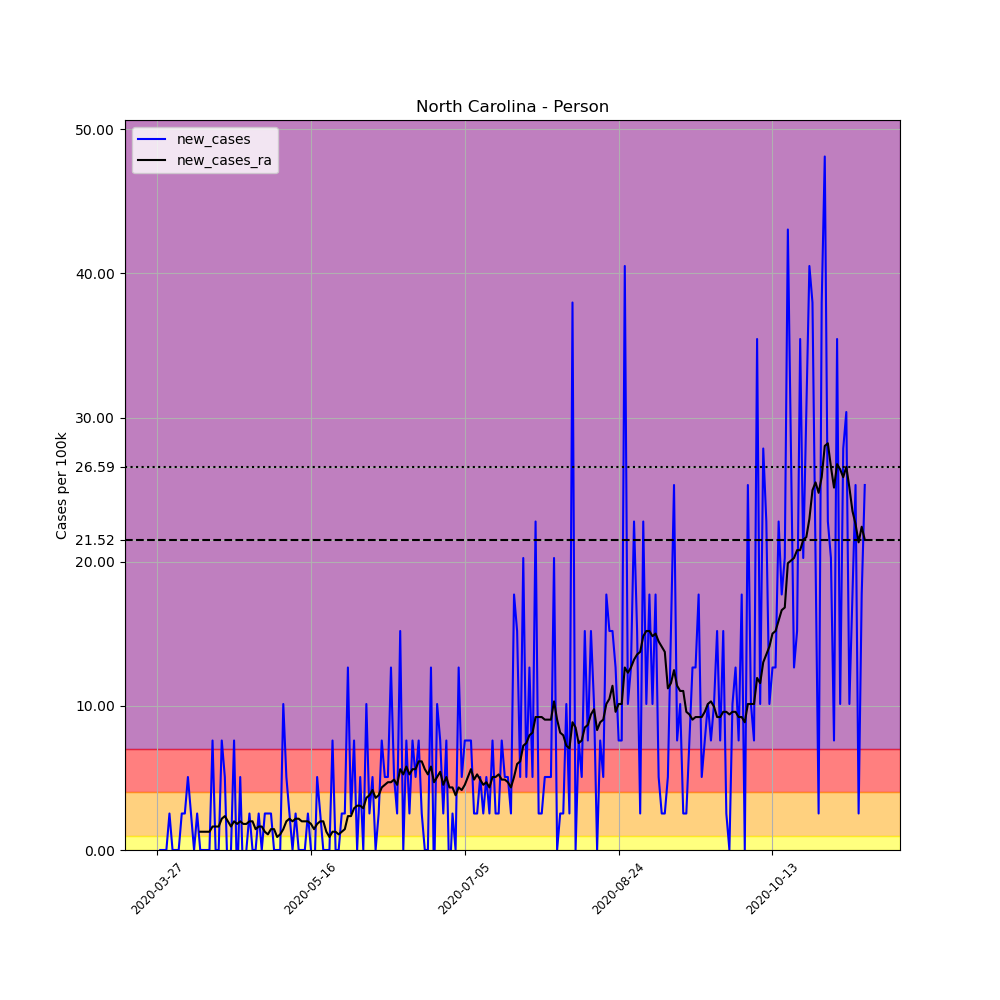

Data behind this chart, as committed beside it:
, date, county, state, fips, cases, deaths, COUNTY, STNAME, CTYNAME, POPESTIMATE2019, per_100k, new_cases, new_cases_ra
408328, 2020-03-27, Person, North Carolina, 37145, 1, 0, 145, North Carolina, Person, 39490, 2.532, , 
408329, 2020-03-28, Person, North Carolina, 37145, 1, 0, 145, North Carolina, Person, 39490, 2.532, 0.0, 
408330, 2020-03-29, Person, North Carolina, 37145, 1, 0, 145, North Carolina, Person, 39490, 2.532, 0.0, 
408331, 2020-03-30, Person, North Carolina, 37145, 1, 0, 145, North Carolina, Person, 39490, 2.532, 0.0, 
408332, 2020-03-31, Person, North Carolina, 37145, 2, 0, 145, North Carolina, Person, 39490, 5.065, 2.532, 
408333, 2020-04-01, Person, North Carolina, 37145, 2, 0, 145, North Carolina, Person, 39490, 5.065, 0.0, 
408334, 2020-04-02, Person, North Carolina, 37145, 2, 0, 145, North Carolina, Person, 39490, 5.065, 0.0, 
408335, 2020-04-03, Person, North Carolina, 37145, 2, 0, 145, North Carolina, Person, 39490, 5.065, 0.0, 
408336, 2020-04-04, Person, North Carolina, 37145, 3, 0, 145, North Carolina, Person, 39490, 7.597, 2.532, 
408337, 2020-04-05, Person, North Carolina, 37145, 4, 0, 145, North Carolina, Person, 39490, 10.13, 2.532, 
408338, 2020-04-06, Person, North Carolina, 37145, 6, 0, 145, North Carolina, Person, 39490, 15.19, 5.065, 
408339, 2020-04-07, Person, North Carolina, 37145, 7, 0, 145, North Carolina, Person, 39490, 17.73, 2.532, 
408340, 2020-04-08, Person, North Carolina, 37145, 7, 0, 145, North Carolina, Person, 39490, 17.73, 0.0, 
408341, 2020-04-09, Person, North Carolina, 37145, 8, 0, 145, North Carolina, Person, 39490, 20.26, 2.532, 
408342, 2020-04-10, Person, North Carolina, 37145, 8, 0, 145, North Carolina, Person, 39490, 20.26, 0.0, 1.266
408343, 2020-04-11, Person, North Carolina, 37145, 8, 0, 145, North Carolina, Person, 39490, 20.26, 0.0, 1.266
408344, 2020-04-12, Person, North Carolina, 37145, 8, 0, 145, North Carolina, Person, 39490, 20.26, 0.0, 1.266
408345, 2020-04-13, Person, North Carolina, 37145, 8, 0, 145, North Carolina, Person, 39490, 20.26, 0.0, 1.266
408346, 2020-04-14, Person, North Carolina, 37145, 11, 0, 145, North Carolina, Person, 39490, 27.86, 7.597, 1.628
408347, 2020-04-15, Person, North Carolina, 37145, 11, 0, 145, North Carolina, Person, 39490, 27.86, 0.0, 1.628
408348, 2020-04-16, Person, North Carolina, 37145, 11, 0, 145, North Carolina, Person, 39490, 27.86, 0.0, 1.628
408349, 2020-04-17, Person, North Carolina, 37145, 14, 0, 145, North Carolina, Person, 39490, 35.45, 7.597, 2.171
408350, 2020-04-18, Person, North Carolina, 37145, 16, 0, 145, North Carolina, Person, 39490, 40.52, 5.065, 2.351
408351, 2020-04-19, Person, North Carolina, 37145, 15, 0, 145, North Carolina, Person, 39490, 37.98, -2.532, 1.99
408352, 2020-04-20, Person, North Carolina, 37145, 15, 0, 145, North Carolina, Person, 39490, 37.98, 0.0, 1.628
408353, 2020-04-21, Person, North Carolina, 37145, 18, 0, 145, North Carolina, Person, 39490, 45.58, 7.597, 1.99
408354, 2020-04-22, Person, North Carolina, 37145, 17, 0, 145, North Carolina, Person, 39490, 43.05, -2.532, 1.809
408355, 2020-04-23, Person, North Carolina, 37145, 19, 0, 145, North Carolina, Person, 39490, 48.11, 5.065, 1.99
408356, 2020-04-24, Person, North Carolina, 37145, 18, 0, 145, North Carolina, Person, 39490, 45.58, -2.532, 1.809
408357, 2020-04-25, Person, North Carolina, 37145, 18, 0, 145, North Carolina, Person, 39490, 45.58, 0.0, 1.809
408358, 2020-04-26, Person, North Carolina, 37145, 19, 0, 145, North Carolina, Person, 39490, 48.11, 2.532, 1.99
408359, 2020-04-27, Person, North Carolina, 37145, 19, 0, 145, North Carolina, Person, 39490, 48.11, 0.0, 1.99
408360, 2020-04-28, Person, North Carolina, 37145, 19, 0, 145, North Carolina, Person, 39490, 48.11, 0.0, 1.447
408361, 2020-04-29, Person, North Carolina, 37145, 20, 1, 145, North Carolina, Person, 39490, 50.65, 2.532, 1.628
408362, 2020-04-30, Person, North Carolina, 37145, 20, 1, 145, North Carolina, Person, 39490, 50.65, 0.0, 1.628
408363, 2020-05-01, Person, North Carolina, 37145, 21, 1, 145, North Carolina, Person, 39490, 53.18, 2.532, 1.266
408364, 2020-05-02, Person, North Carolina, 37145, 22, 1, 145, North Carolina, Person, 39490, 55.71, 2.532, 1.085
408365, 2020-05-03, Person, North Carolina, 37145, 23, 1, 145, North Carolina, Person, 39490, 58.24, 2.532, 1.447
408366, 2020-05-04, Person, North Carolina, 37145, 23, 1, 145, North Carolina, Person, 39490, 58.24, 0.0, 1.447
408367, 2020-05-05, Person, North Carolina, 37145, 23, 1, 145, North Carolina, Person, 39490, 58.24, 0.0, 0.9044
408368, 2020-05-06, Person, North Carolina, 37145, 23, 1, 145, North Carolina, Person, 39490, 58.24, 0.0, 1.085
408369, 2020-05-07, Person, North Carolina, 37145, 27, 1, 145, North Carolina, Person, 39490, 68.37, 10.13, 1.447
408370, 2020-05-08, Person, North Carolina, 37145, 29, 1, 145, North Carolina, Person, 39490, 73.44, 5.065, 1.99
408371, 2020-05-09, Person, North Carolina, 37145, 30, 1, 145, North Carolina, Person, 39490, 75.97, 2.532, 2.171
408372, 2020-05-10, Person, North Carolina, 37145, 30, 1, 145, North Carolina, Person, 39490, 75.97, 0.0, 1.99
408373, 2020-05-11, Person, North Carolina, 37145, 31, 1, 145, North Carolina, Person, 39490, 78.5, 2.532, 2.171
408374, 2020-05-12, Person, North Carolina, 37145, 31, 1, 145, North Carolina, Person, 39490, 78.5, 0.0, 2.171
408375, 2020-05-13, Person, North Carolina, 37145, 31, 1, 145, North Carolina, Person, 39490, 78.5, 0.0, 1.99
408376, 2020-05-14, Person, North Carolina, 37145, 31, 1, 145, North Carolina, Person, 39490, 78.5, 0.0, 1.99
408377, 2020-05-15, Person, North Carolina, 37145, 32, 1, 145, North Carolina, Person, 39490, 81.03, 2.532, 1.99
408378, 2020-05-16, Person, North Carolina, 37145, 32, 1, 145, North Carolina, Person, 39490, 81.03, 0.0, 1.809
408379, 2020-05-17, Person, North Carolina, 37145, 31, 1, 145, North Carolina, Person, 39490, 78.5, -2.532, 1.447
408380, 2020-05-18, Person, North Carolina, 37145, 33, 1, 145, North Carolina, Person, 39490, 83.57, 5.065, 1.809
408381, 2020-05-19, Person, North Carolina, 37145, 34, 1, 145, North Carolina, Person, 39490, 86.1, 2.532, 1.99
408382, 2020-05-20, Person, North Carolina, 37145, 34, 1, 145, North Carolina, Person, 39490, 86.1, 0.0, 1.99
408383, 2020-05-21, Person, North Carolina, 37145, 34, 1, 145, North Carolina, Person, 39490, 86.1, 0.0, 1.266
408384, 2020-05-22, Person, North Carolina, 37145, 34, 1, 145, North Carolina, Person, 39490, 86.1, 0.0, 0.9044
408385, 2020-05-23, Person, North Carolina, 37145, 37, 1, 145, North Carolina, Person, 39490, 93.69, 7.597, 1.266
408386, 2020-05-24, Person, North Carolina, 37145, 37, 1, 145, North Carolina, Person, 39490, 93.69, 0.0, 1.266
408387, 2020-05-25, Person, North Carolina, 37145, 37, 1, 145, North Carolina, Person, 39490, 93.69, 0.0, 1.085
... 171 more rows
